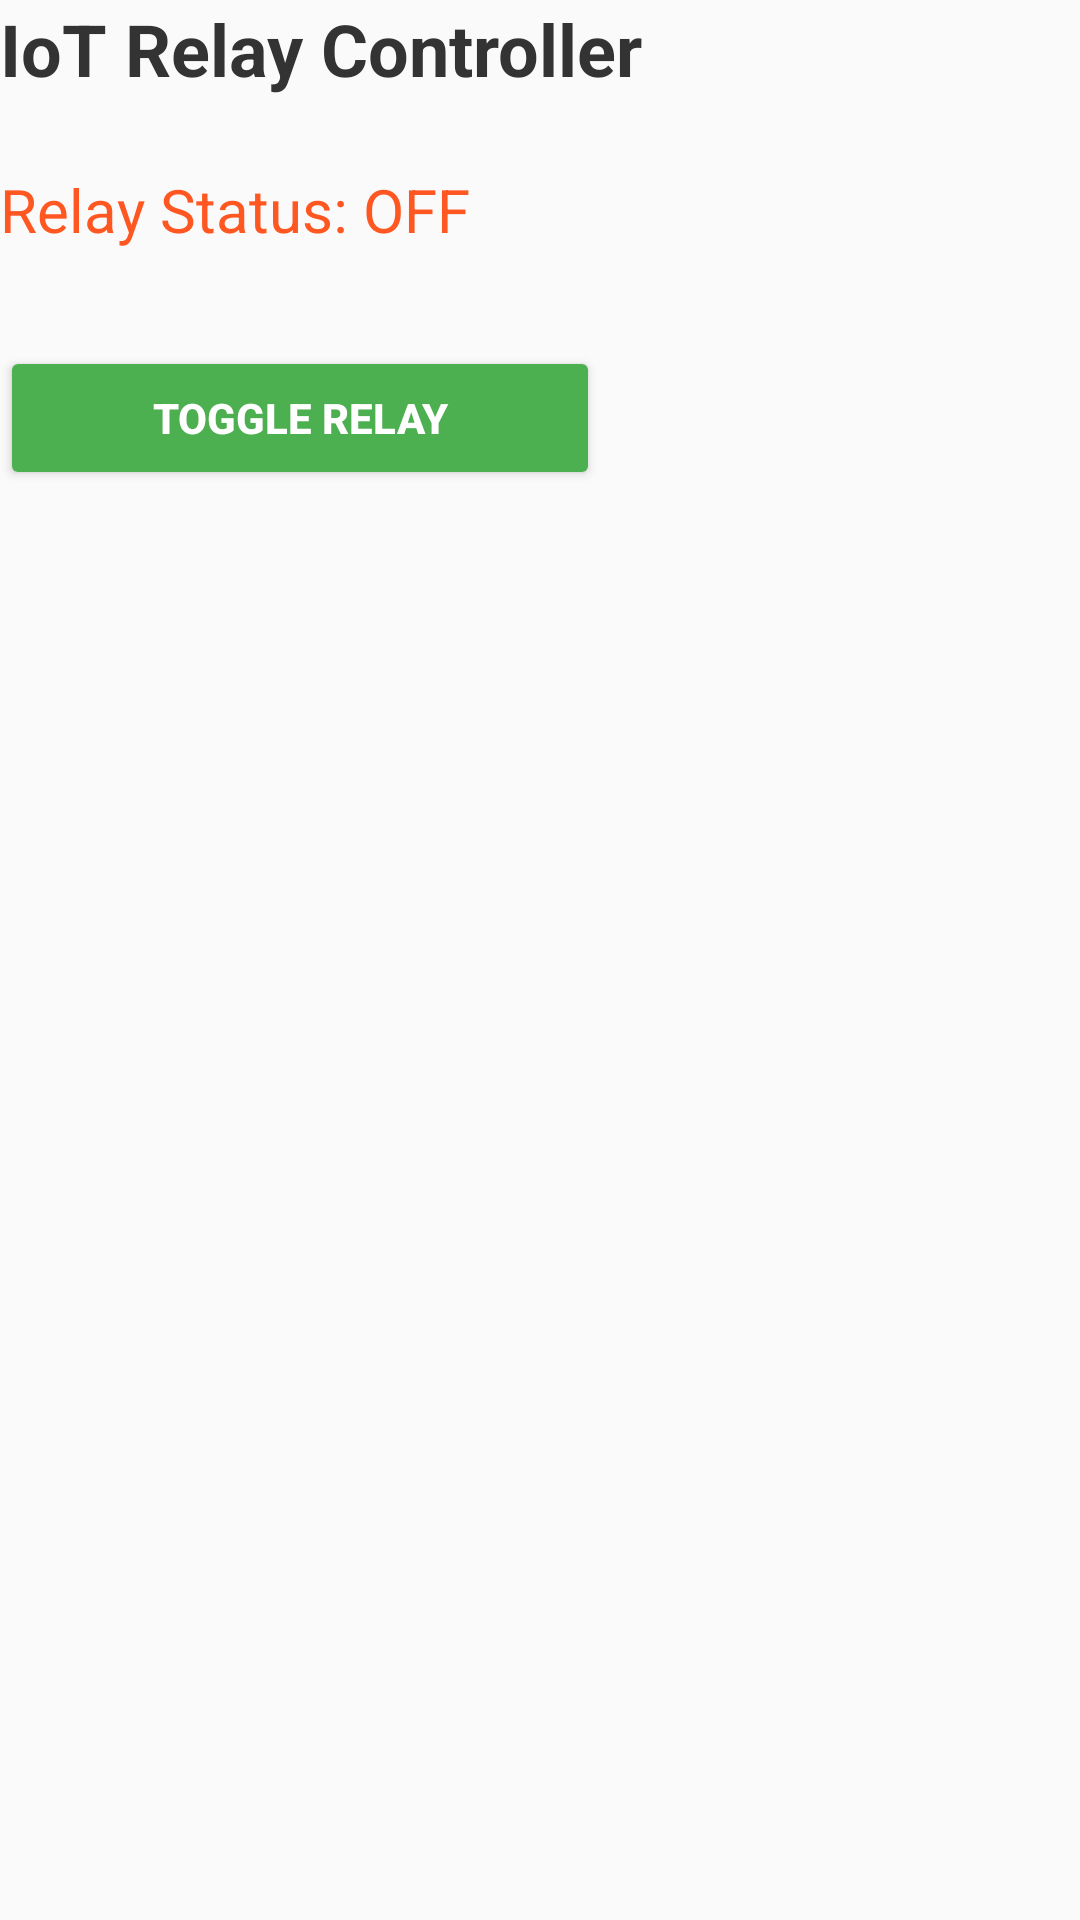

The Android layout XML behind this screen, and the referenced resources:
<!-- AndroidManifest.xml: application theme Theme.Siadum -->
<!-- res/layout/activity_mqtt_main.xml -->
<?xml version="1.0" encoding="utf-8"?>
<LinearLayout xmlns:android="http://schemas.android.com/apk/res/android"
    xmlns:app="http://schemas.android.com/apk/res-auto"
    xmlns:tools="http://schemas.android.com/tools"
    android:id="@+id/main"
    android:layout_width="match_parent"
    android:layout_height="match_parent"
    android:orientation="vertical"
    tools:context=".MqttMainActivity">

    
    <TextView
        android:id="@+id/appTitle"
        android:layout_width="match_parent"
        android:layout_height="wrap_content"
        android:layout_marginBottom="24dp"
        android:text="IoT Relay Controller"
        android:textColor="#333"
        android:textSize="24sp"
        android:textStyle="bold" />

    <TextView
        android:id="@+id/statusText"
        android:layout_width="match_parent"
        android:layout_height="wrap_content"
        android:text="Relay Status: OFF"
        android:textSize="20sp"
        android:textColor="#FF5722"
        android:layout_marginBottom="16dp" />

    
    <Button
        android:id="@+id/relayButton"
        android:layout_width="200dp"
        android:layout_height="wrap_content"
        android:layout_marginTop="16dp"
        android:backgroundTint="#4CAF50"
        android:text="Toggle Relay"
        android:textColor="#FFF"
        android:textStyle="bold" />
</LinearLayout>
<!-- resources referenced by this layout -->
<resources>
  <style name="Theme.Siadum" parent="Theme.AppCompat.Light.NoActionBar">
          <item name="android:navigationBarColor">@android:color/transparent</item>
          <item name="android:statusBarColor">@android:color/transparent</item>
          <item name="android:windowLightStatusBar">?attr/isLightTheme</item>
      </style>
</resources>
